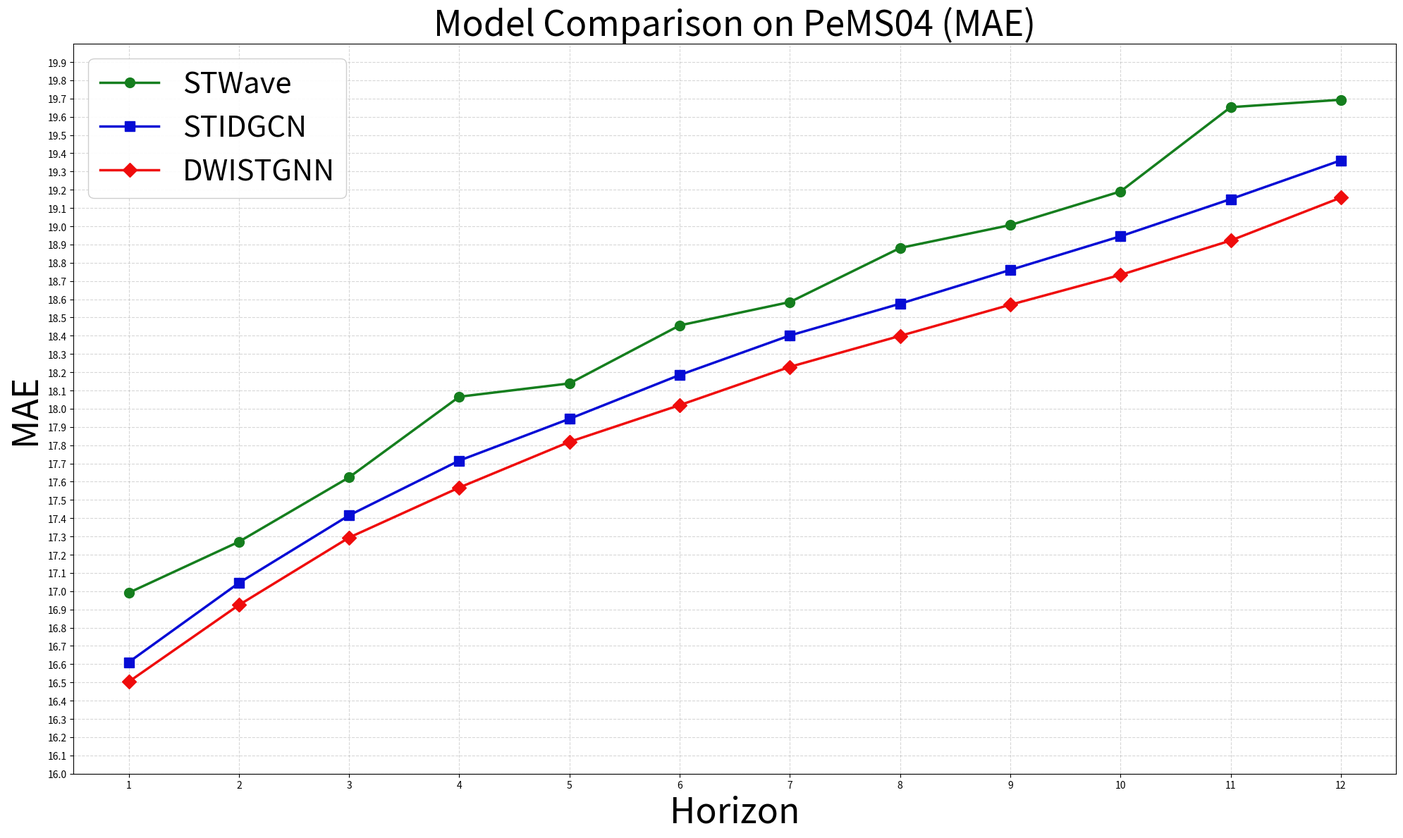
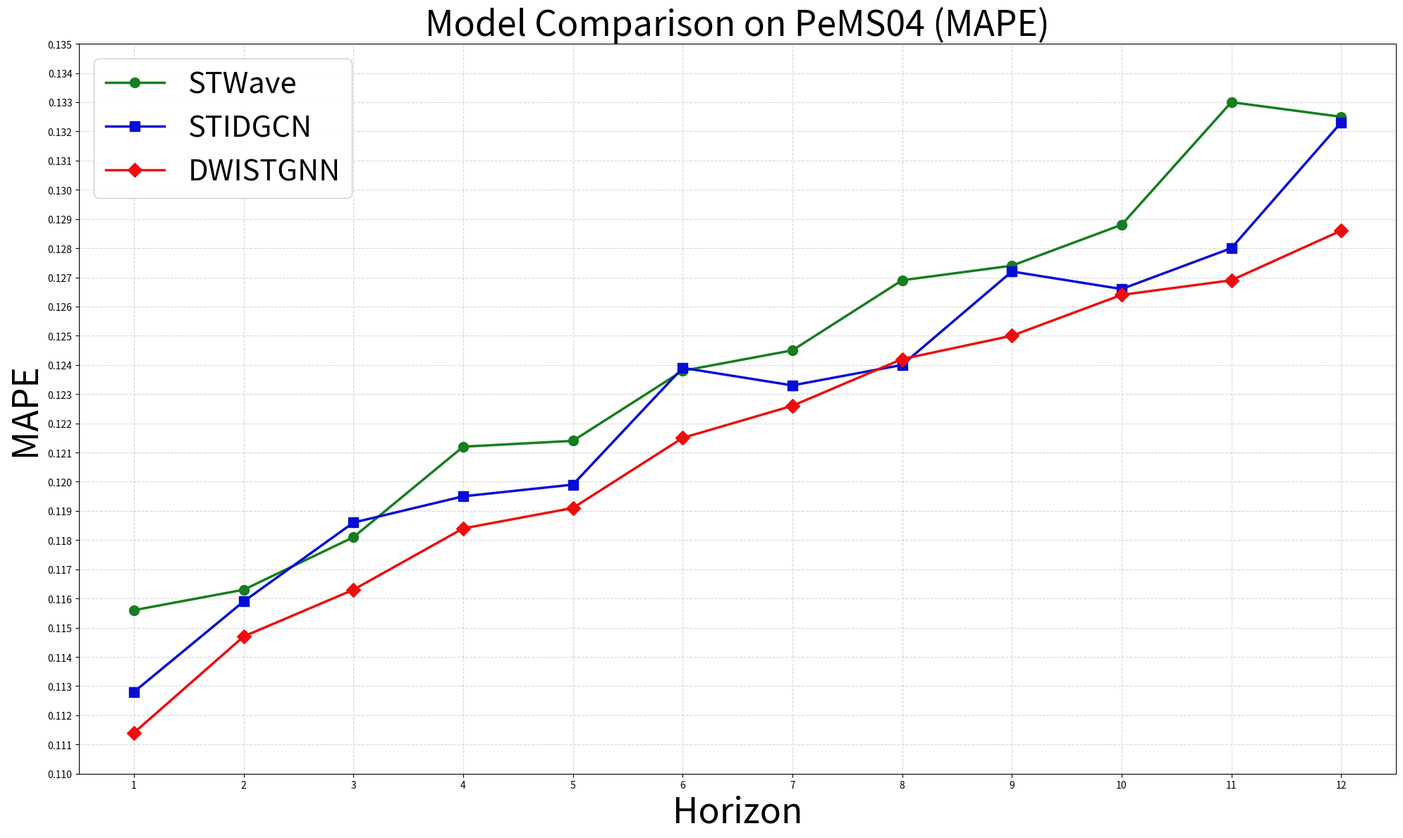
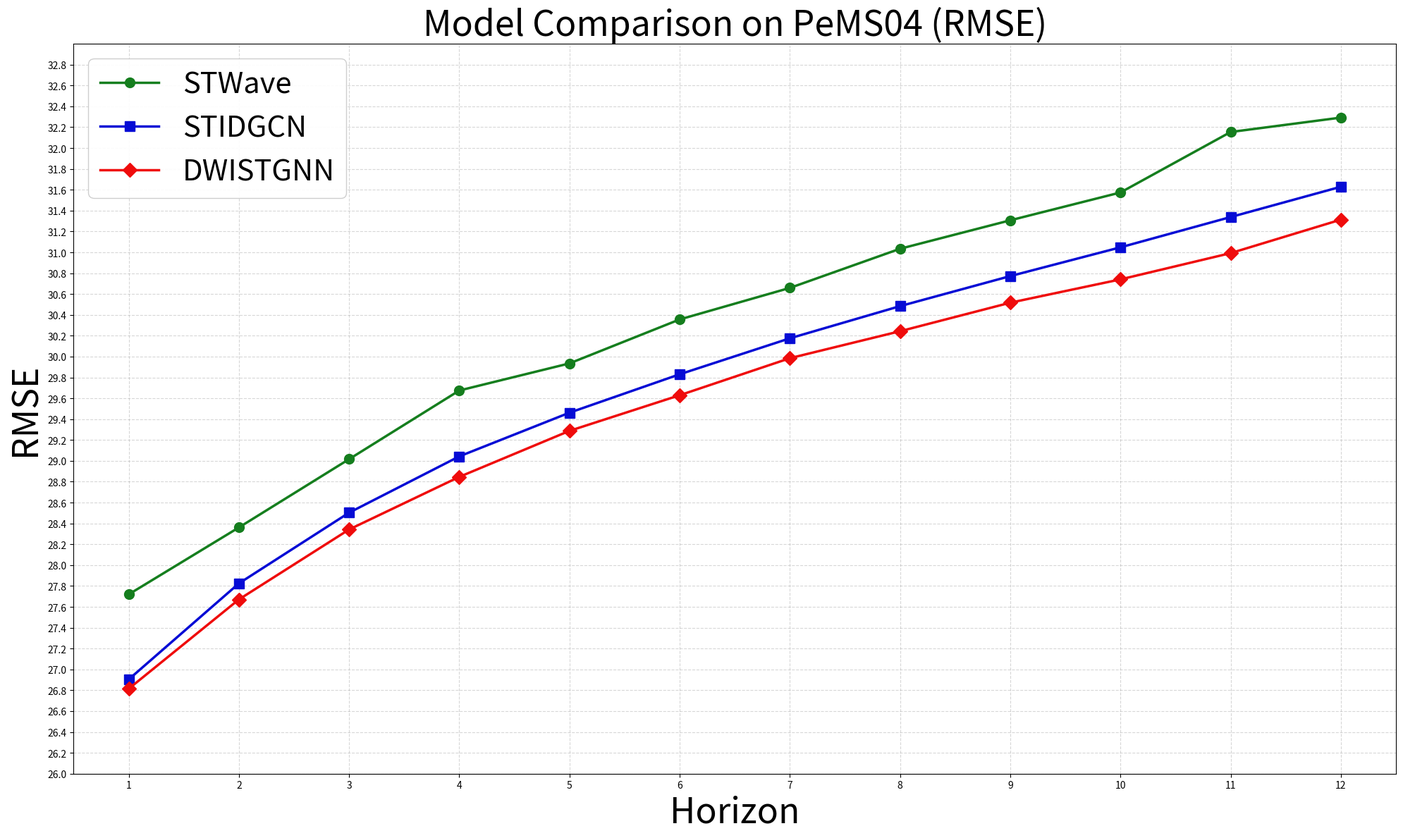
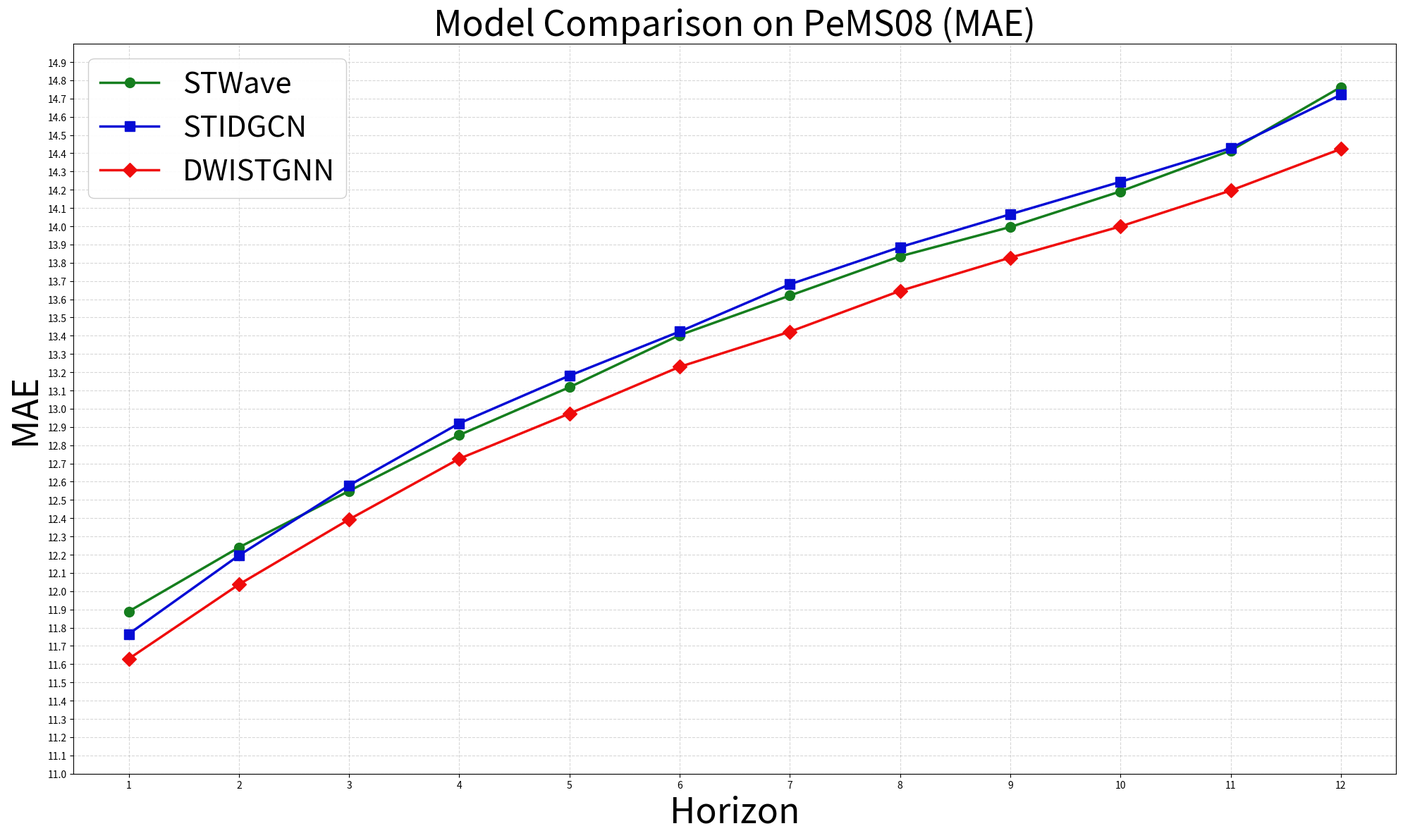
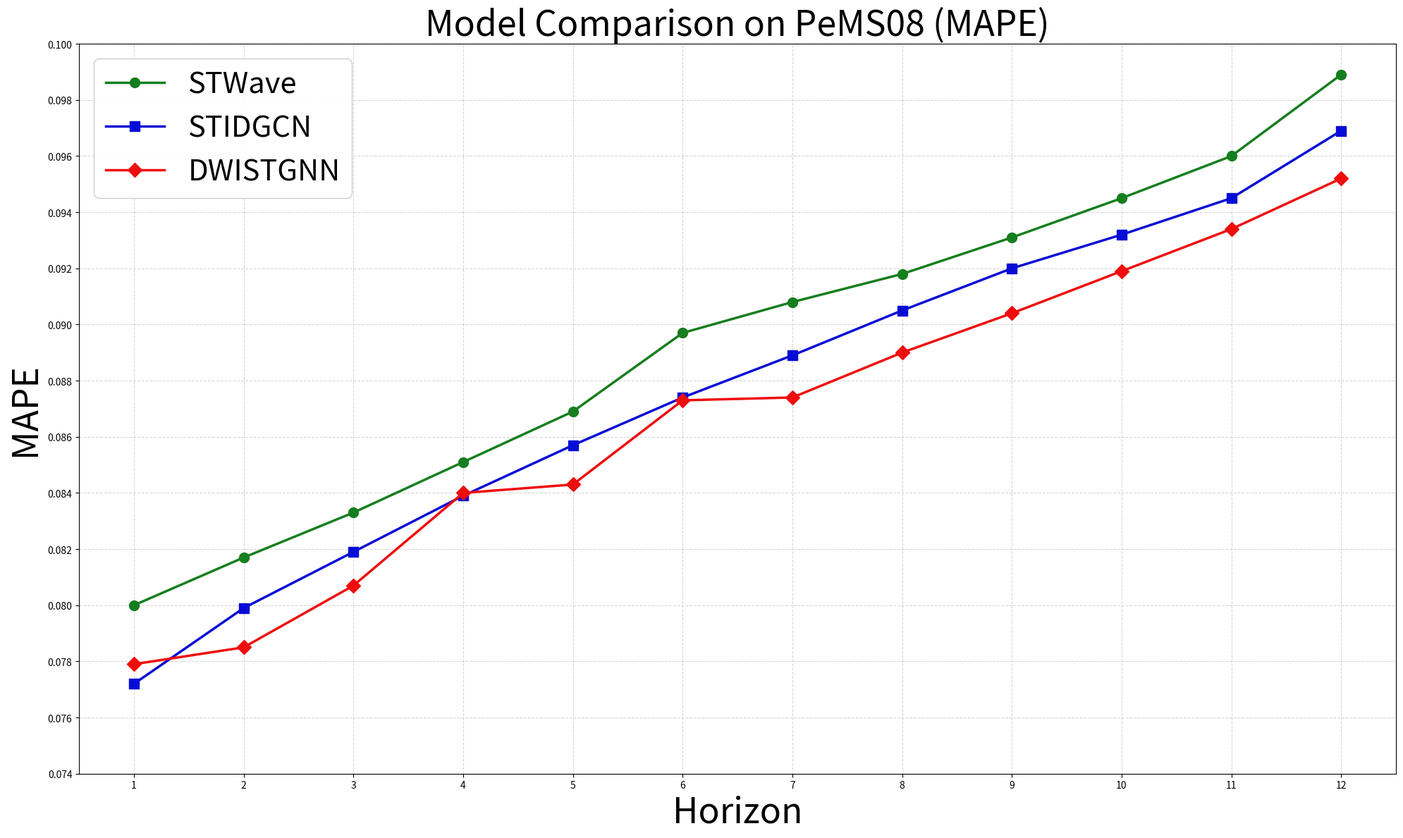
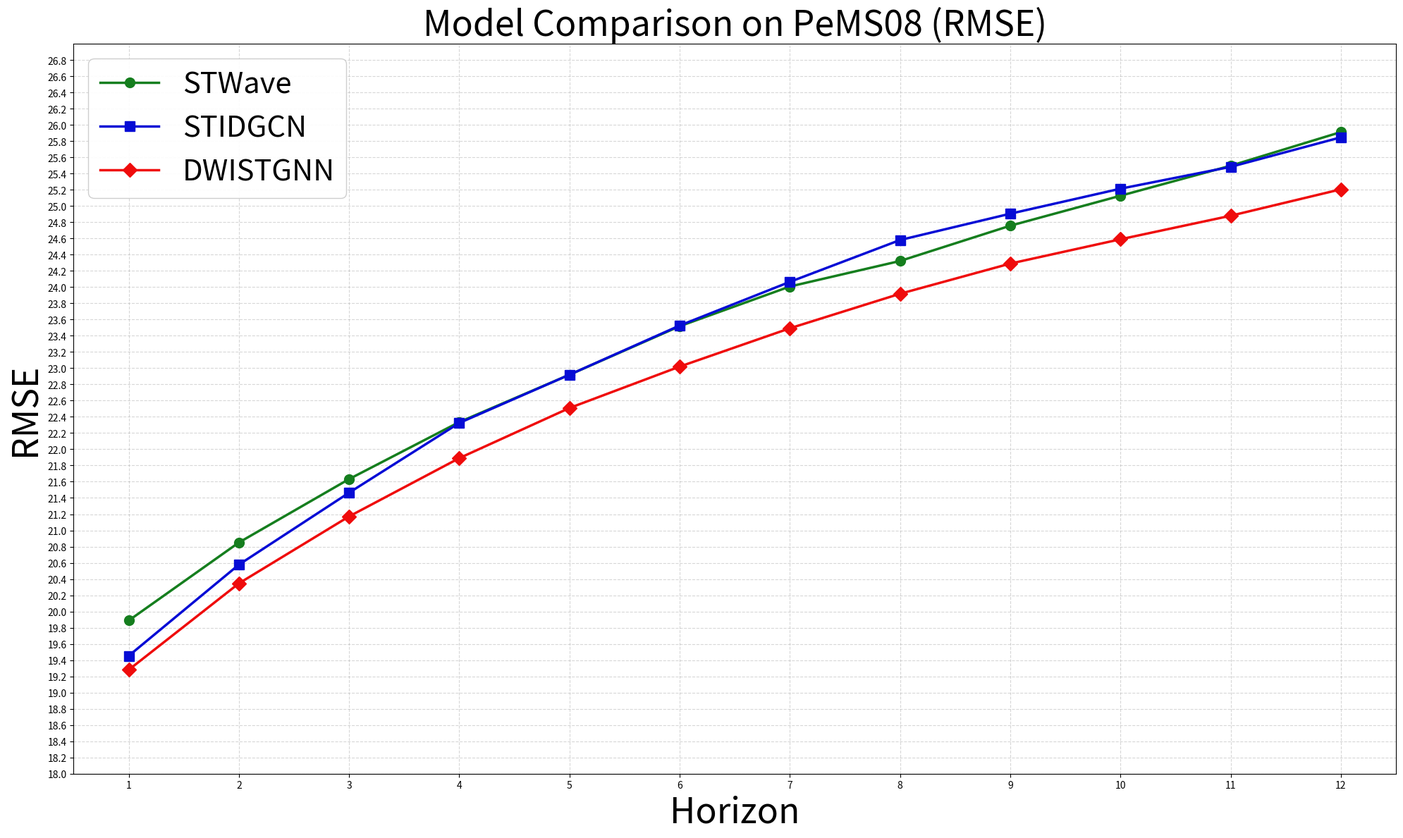

These figures' Python source, in order:
####
import matplotlib.pyplot as plt
import numpy as np


def polyline(data, models, colors, title, horizons, y_lable, y_lim, y_ticks) :


    plt.figure(figsize=(20, 12), dpi=100)
    plt.title(title, fontsize=36)

    plt.xlabel("Horizon", fontsize=36)
    plt.xlim(min(horizons)-0.5, max(horizons)+0.5)
    plt.xticks(np.arange(min(horizons), max(horizons)+1, 1))

    plt.ylabel(y_lable, fontsize=36)
    plt.ylim(y_lim[0], y_lim[1])
    plt.yticks(y_ticks)

    plt.grid(True, linestyle='--', alpha=0.5)


    markers = ['o', 's', 'D']
    for i, model in enumerate(models) :
        plt.plot(horizons, 
                 data[model], 
                 color =colors[i], 
                 marker=markers[i], 
                 markersize=10, 
                 linewidth=2.5, 
                 label=model)
    plt.legend(loc='upper left', fontsize=30, framealpha=0.95)

    plt.tight_layout()
    plt.savefig(title, dpi=100, bbox_inches='tight')


if __name__ == "__main__" :


    # 模型 + 颜色
    models = ['STWave', 'STIDGCN', 'DWISTGNN']
    colors = ["#157E1E", "#060cd5", "#ef0c0c"]

    # x
    horizons        = np.arange(1, 13)  # x轴点位

    # y
    title_04_MAE    = "Model Comparison on PeMS04 (MAE)"
    y_lable_04_MAE  = "MAE"
    y_lim_04_MAE    = (16, 20)
    y_ticks_04_MAE  = np.arange(16, 20, 0.1)
    data_04_MAE     = {
        'STWave':   [16.9913, 17.2709, 17.6240, 18.0658, 
                     18.1387, 18.4567, 18.5846, 18.8810, 
                     19.0064, 19.1906, 19.6526, 19.6933],  # 18.4630
        'STIDGCN':  [16.6109, 17.0452, 17.4157, 17.7158, 
                     17.9447, 18.1849, 18.4014, 18.5754, 
                     18.7606, 18.9451, 19.1487, 19.3612],  # 18.1758
        'DWISTGNN': [16.5036, 16.9242, 17.2939, 17.5680, 
                     17.8185, 18.0197, 18.2295, 18.3992, 
                     18.5698, 18.7334, 18.9217, 19.1569]   # 18.0115
                     }

    title_04_MAPE   = "Model Comparison on PeMS04 (MAPE)"
    y_lable_04_MAPE = "MAPE"
    y_lim_04_MAPE   = (0.110, 0.135)
    y_ticks_04_MAPE = np.arange(0.110, 0.135, 0.001)
    data_04_MAPE    = {
        'STWave':   [0.1156, 0.1163, 0.1181, 0.1212, 
                     0.1214, 0.1238, 0.1245, 0.1269, 
                     0.1274, 0.1288, 0.1330, 0.1325],  # 0.1241
        'STIDGCN':  [0.1128, 0.1159, 0.1186, 0.1195, 
                     0.1199, 0.1239, 0.1233, 0.1240, 
                     0.1272, 0.1266, 0.1280, 0.1323],  # 0.1227
        'DWISTGNN': [0.1114, 0.1147, 0.1163, 0.1184, 
                     0.1191, 0.1215, 0.1226, 0.1242, 
                     0.1250, 0.1264, 0.1269, 0.1286]   # 0.1213
                     }

    title_04_RMSE   = "Model Comparison on PeMS04 (RMSE)"
    y_lable_04_RMSE = "RMSE"
    y_lim_04_RMSE   = (26, 33)
    y_ticks_04_RMSE = np.arange(26, 33, 0.2)
    data_04_RMSE    = {
        'STWave':   [27.7196, 28.3613, 29.0164, 29.6748, 
                     29.9348, 30.3564, 30.6588, 31.0342, 
                     31.3071, 31.5739, 32.1540, 32.2921],  # 30.3403
        'STIDGCN':  [26.9039, 27.8247, 28.5030, 29.0430, 
                     29.4620, 29.8303, 30.1754, 30.4840, 
                     30.7720, 31.0479, 31.3384, 31.6287],  # 29.7511
        'DWISTGNN': [26.8142, 27.6708, 28.3418, 28.8464, 
                     29.2877, 29.6295, 29.9846, 30.2433, 
                     30.5169, 30.7404, 30.9923, 31.3135]   # 29.5318
                     }

    title_08_MAE    = "Model Comparison on PeMS08 (MAE)"
    y_lable_08_MAE  = "MAE"
    y_lim_08_MAE    = (11, 15)
    y_ticks_08_MAE  = np.arange(11, 15, 0.1)
    data_08_MAE     = {
        'STWave':   [11.8891, 12.2399, 12.5494, 12.8558, 
                     13.1180, 13.4033, 13.6201, 13.8353, 
                     13.9960, 14.1910, 14.4148, 14.7627],  # 13.4063
        'STIDGCN':  [11.7654, 12.1961, 12.5800, 12.9200, 
                     13.1814, 13.4229, 13.6818, 13.8856, 
                     14.0657, 14.2435, 14.4285, 14.7207],  # 13.4243
        'DWISTGNN': [11.6292, 12.0369, 12.3934, 12.7261, 
                     12.9736, 13.2296, 13.4223, 13.6458, 
                     13.8282, 13.9991, 14.1957, 14.4236]   # 13.2086
                     }

    title_08_MAPE   = "Model Comparison on PeMS08 (MAPE)"
    y_lable_08_MAPE = "MAPE"
    y_lim_08_MAPE   = (0.074, 0.100)
    y_ticks_08_MAPE = np.arange(0.074, 0.100, 0.002)
    data_08_MAPE    = {
        'STWave':   [0.0800, 0.0817, 0.0833, 0.0851, 
                     0.0869, 0.0897, 0.0908, 0.0918, 
                     0.0931, 0.0945, 0.0960, 0.0989],  # 0.0893
        'STIDGCN':  [0.0772, 0.0799, 0.0819, 0.0839, 
                     0.0857, 0.0874, 0.0889, 0.0905, 
                     0.0920, 0.0932, 0.0945, 0.0969],  # 0.0877
        'DWISTGNN': [0.0779, 0.0785, 0.0807, 0.0840, 
                     0.0843, 0.0873, 0.0874, 0.0890, 
                     0.0904, 0.0919, 0.0934, 0.0952]   # 0.0867
                     }

    title_08_RMSE   = "Model Comparison on PeMS08 (RMSE)"
    y_lable_08_RMSE = "RMSE"
    y_lim_08_RMSE   = (18, 27)
    y_ticks_08_RMSE = np.arange(18, 27, 0.2)
    data_08_RMSE    = {
        'STWave':   [19.8882, 20.8505, 21.6326, 22.3355, 
                     22.9192, 23.5174, 24.0071, 24.3219, 
                     24.7567, 25.1262, 25.4963, 25.9114],  # 23.3969
        'STIDGCN':  [19.4529, 20.5772, 21.4645, 22.3246, 
                     22.9196, 23.5257, 24.0644, 24.5803, 
                     24.9048, 25.2131, 25.4825, 25.8464],  # 23.3630
        'DWISTGNN': [19.2804, 20.3464, 21.1720, 21.8908, 
                     22.5090, 23.0196, 23.4920, 23.9177, 
                     24.2898, 24.5895, 24.8796, 25.2055]   # 22.8827
                     }


    # 绘制折线图
    polyline(data_04_MAE, models, colors, 
             title_04_MAE, horizons, 
             y_lable_04_MAE, y_lim_04_MAE, y_ticks_04_MAE)
    polyline(data_04_MAPE, models, colors, 
             title_04_MAPE, horizons, 
             y_lable_04_MAPE, y_lim_04_MAPE, y_ticks_04_MAPE)
    polyline(data_04_RMSE, models, colors, 
             title_04_RMSE, horizons, 
             y_lable_04_RMSE, y_lim_04_RMSE, y_ticks_04_RMSE)
    polyline(data_08_MAE, models, colors, 
             title_08_MAE, horizons, 
             y_lable_08_MAE, y_lim_08_MAE, y_ticks_08_MAE)
    polyline(data_08_MAPE, models, colors, 
             title_08_MAPE, horizons, 
             y_lable_08_MAPE, y_lim_08_MAPE, y_ticks_08_MAPE)
    polyline(data_08_RMSE, models, colors, 
             title_08_RMSE, horizons, 
             y_lable_08_RMSE, y_lim_08_RMSE, y_ticks_08_RMSE)
